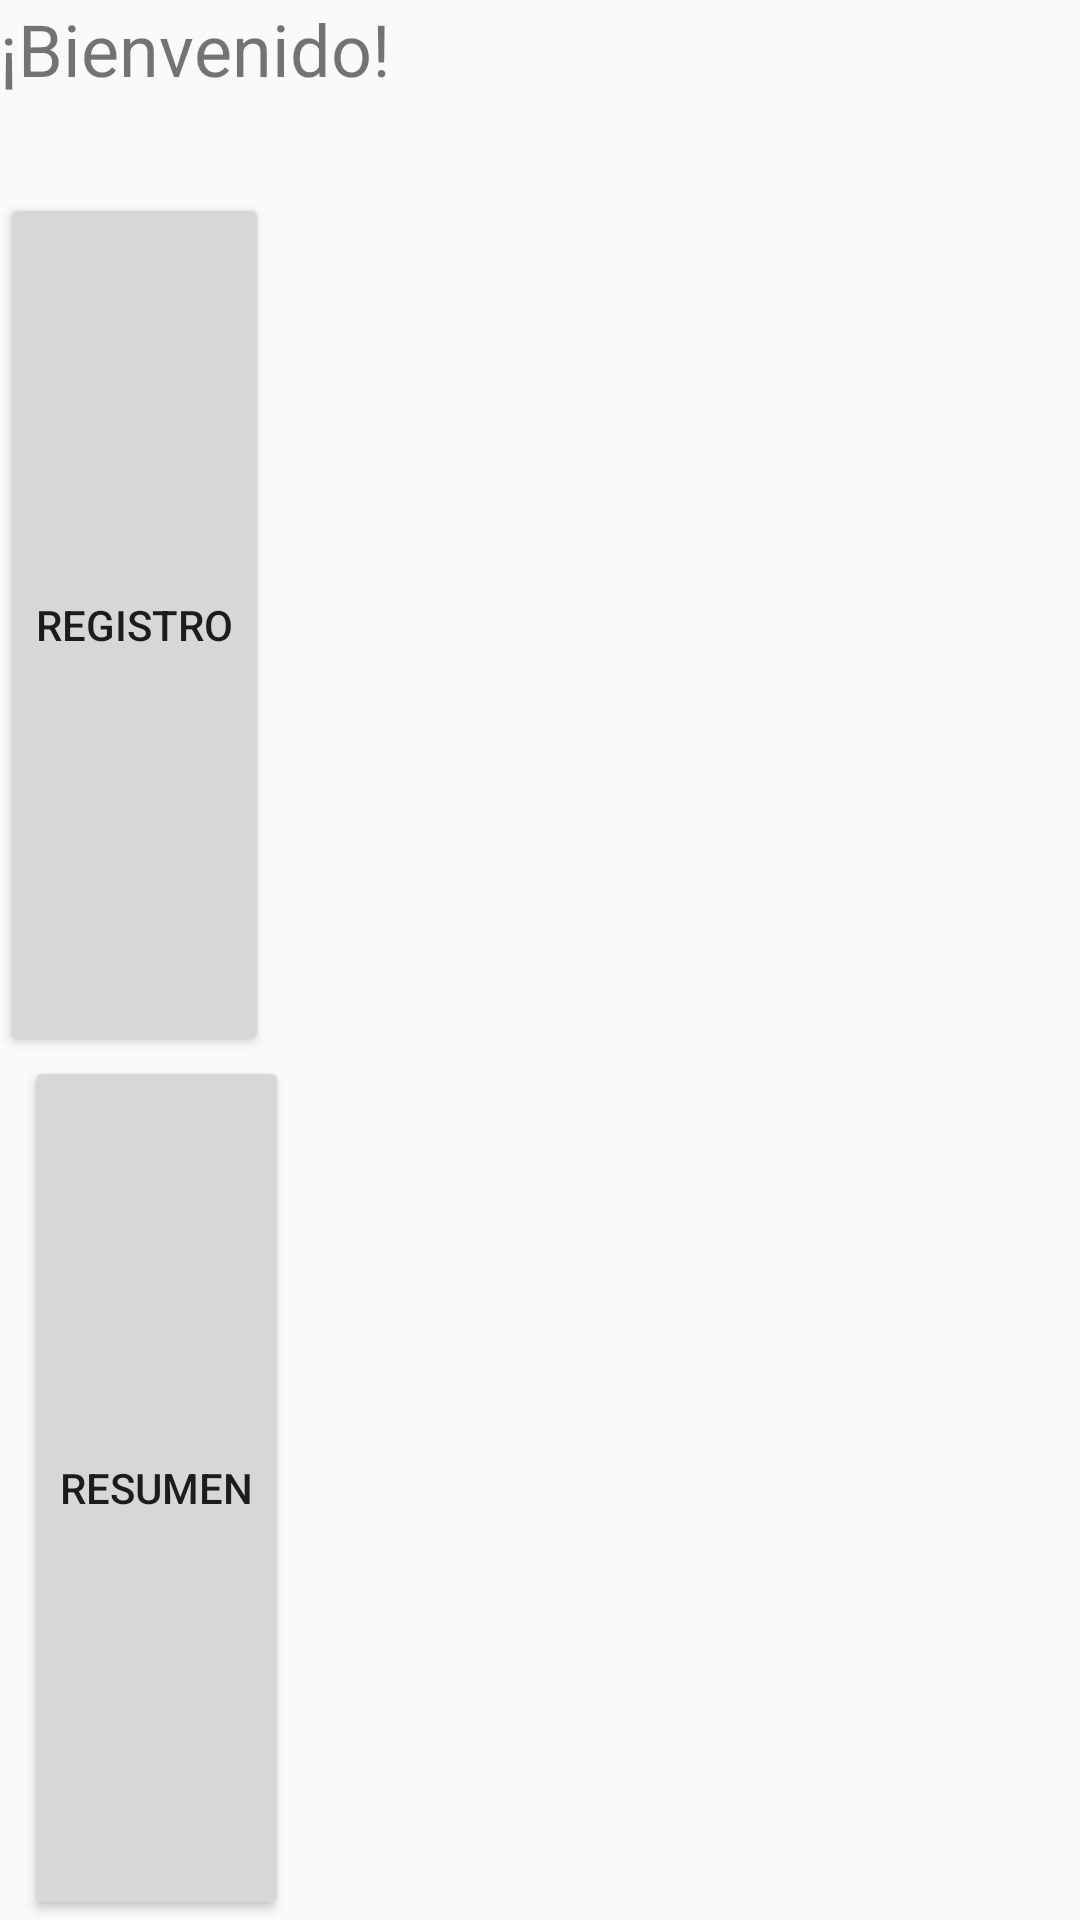

The Android layout XML behind this screen, and the referenced resources:
<!-- AndroidManifest.xml: activity theme Theme.GastoFacilV2 -->
<!-- res/layout/activity_main.xml -->
<?xml version="1.0" encoding="utf-8"?>
<androidx.drawerlayout.widget.DrawerLayout xmlns:android="http://schemas.android.com/apk/res/android"
    xmlns:app="http://schemas.android.com/apk/res-auto"
    android:id="@+id/drawer_layout"
    android:layout_width="match_parent"
    android:layout_height="match_parent">

    

    <LinearLayout
        android:layout_width="match_parent"
        android:layout_height="match_parent"
        android:orientation="vertical">

        <TextView
            android:layout_width="wrap_content"
            android:layout_height="wrap_content"
            android:text="¡Bienvenido!"
            android:textSize="24sp"
            android:layout_marginBottom="32dp"/>

        <Button
            android:id="@+id/btnRegistro"
            android:layout_width="wrap_content"
            android:layout_height="wrap_content"
            android:text="Registro"
            android:layout_weight="1"
            android:layout_marginEnd="8dp"/>

        <Button
            android:id="@+id/btnResumen"
            android:layout_width="wrap_content"
            android:layout_height="wrap_content"
            android:text="Resumen"
            android:layout_weight="1"
            android:layout_marginStart="8dp"/>


    </LinearLayout>
    
    <com.google.android.material.navigation.NavigationView
        android:id="@+id/nav_view"
        android:layout_width="wrap_content"
        android:layout_height="match_parent"
        android:layout_gravity="start"
        app:menu="@menu/menu_drawer"/>

</androidx.drawerlayout.widget.DrawerLayout>
<!-- resources referenced by this layout -->
<resources>
  <style name="Theme.GastoFacilV2" parent="Theme.AppCompat.Light.DarkActionBar" />
</resources>
